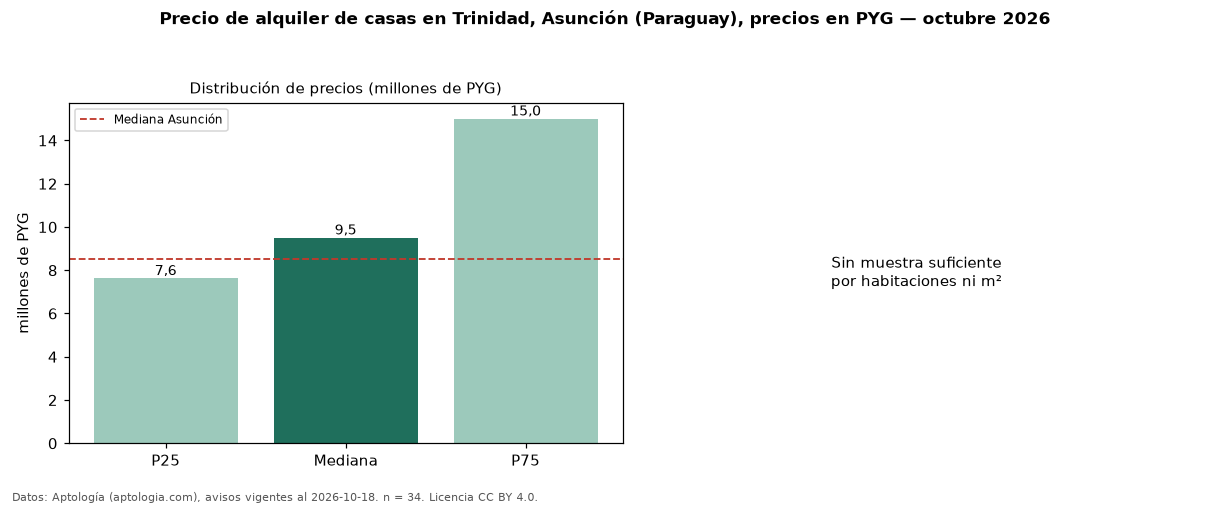

The data file committed next to this chart (first rows):
seccion, metrica, valor, moneda, n
precio, p25, 7625000, PYG, 34
precio, mediana, 9500000, PYG, 34
precio, p75, 15000000, PYG, 34
precio, minimo, 3800000, PYG, 34
precio, maximo, 21000000, PYG, 34
banos, mediana_banos, 3.0, , 
habitaciones, 3+, 9500000, PYG, 29
ciudad, mediana_ciudad_referencia, 8500000, PYG, 
ciudad, mediana_m2_ciudad, 34286, PYG, 
fuente, fecha_datos, 2026-10-18, , 
fuente, atribucion, https://www.aptologia.com/py/alquiler/as…, , 
fuente, licencia, CC BY 4.0, , 
